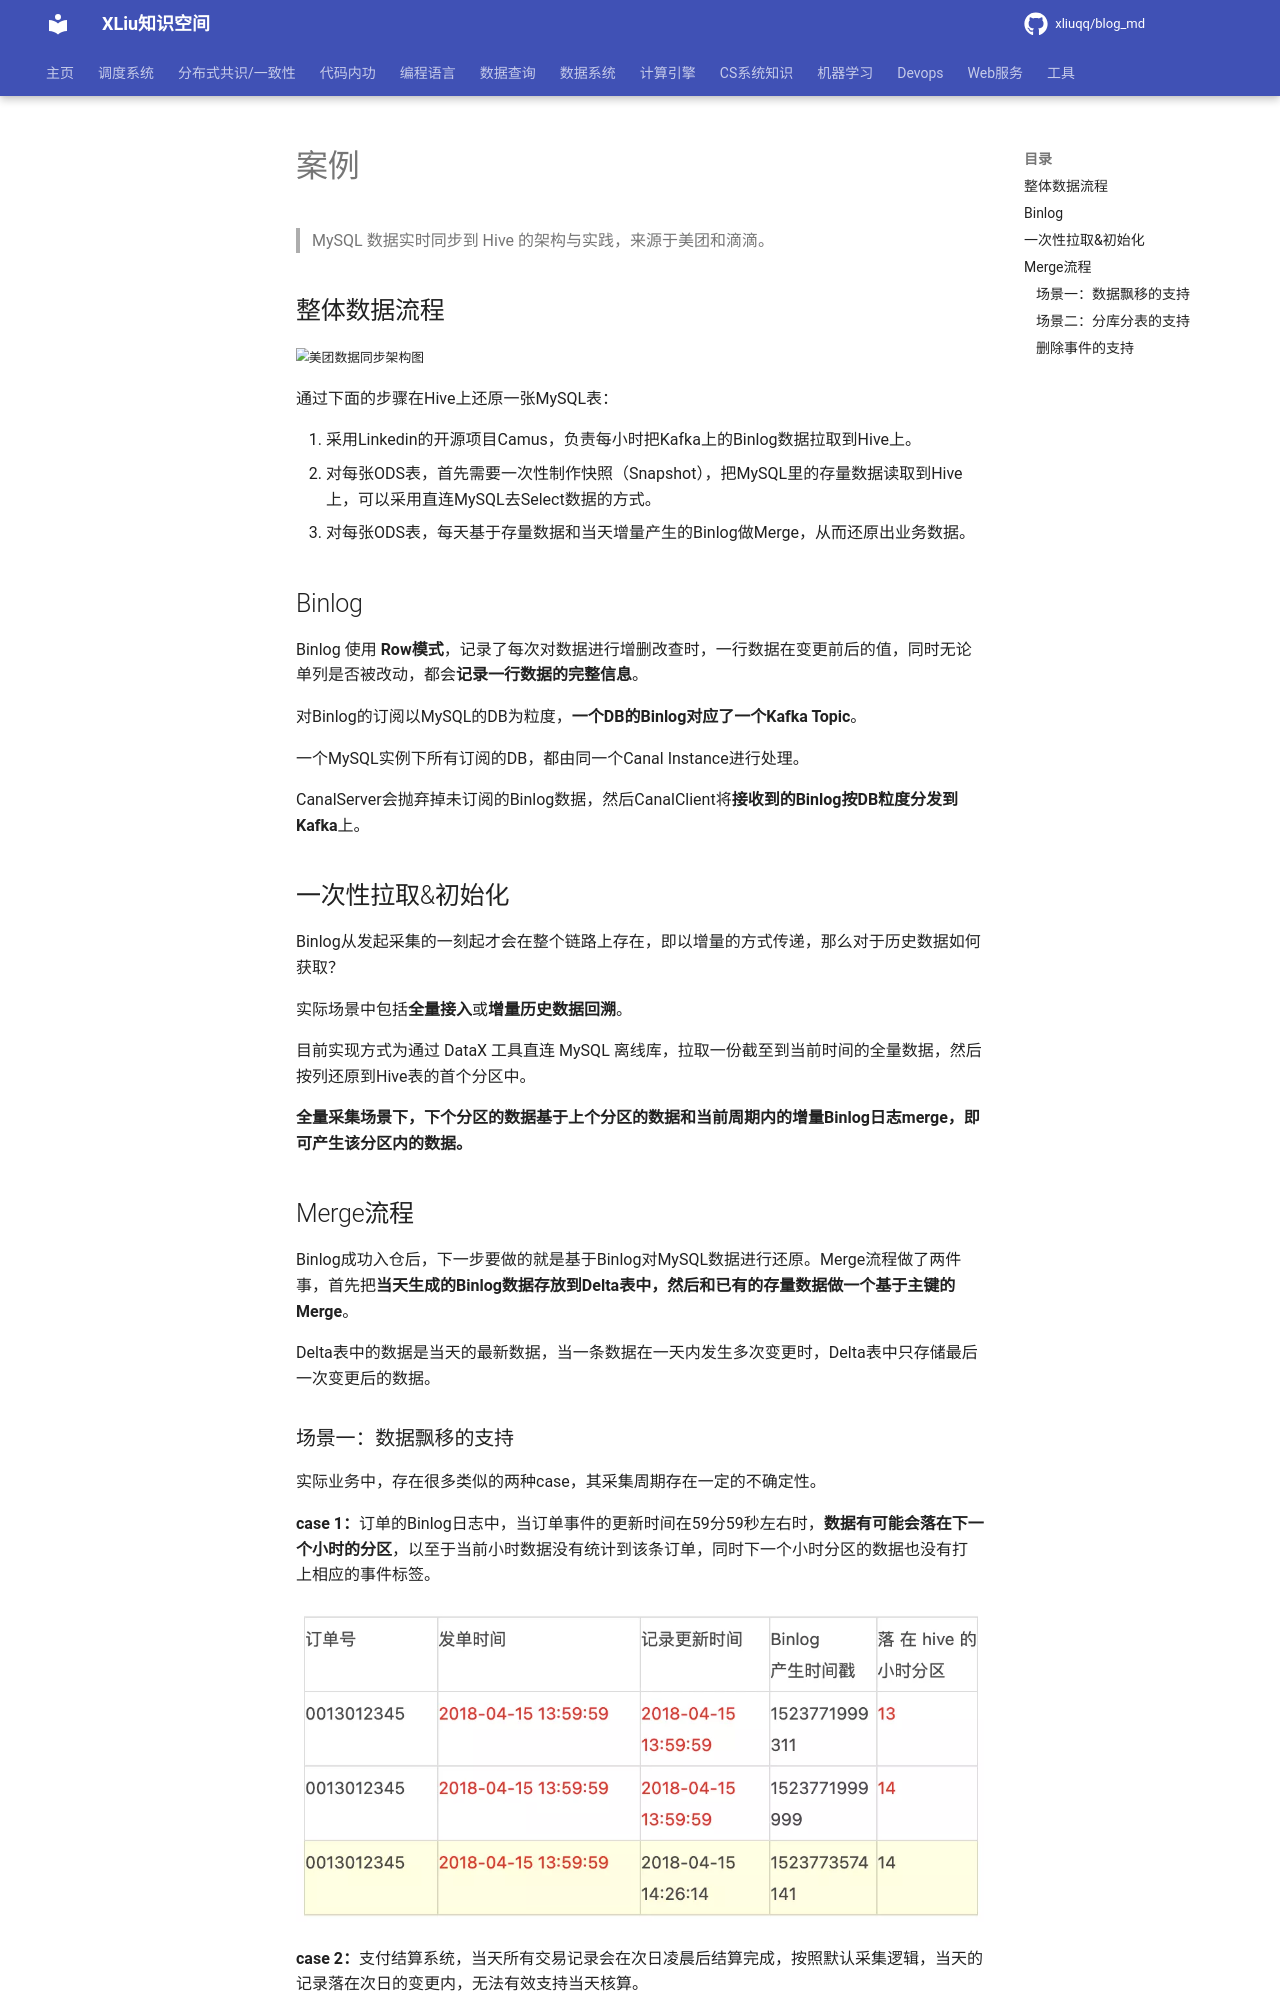

repository: xliuqq/blog_md · page: data_system/data_manage/data_integration/action.html · generator: mkdocs

# 案例

> MySQL 数据实时同步到 Hive 的架构与实践，来源于美团和滴滴。



## 整体数据流程

<img src="pics/meituan_action,png" alt="美团数据同步架构图" style="zoom: 80%;" />

通过下面的步骤在Hive上还原一张MySQL表：

1. 采用Linkedin的开源项目Camus，负责每小时把Kafka上的Binlog数据拉取到Hive上。
2. 对每张ODS表，首先需要一次性制作快照（Snapshot），把MySQL里的存量数据读取到Hive上，可以采用直连MySQL去Select数据的方式。
3. 对每张ODS表，每天基于存量数据和当天增量产生的Binlog做Merge，从而还原出业务数据。



## Binlog

Binlog 使用 **Row模式**，记录了每次对数据进行增删改查时，一行数据在变更前后的值，同时无论单列是否被改动，都会**记录一行数据的完整信息**。

对Binlog的订阅以MySQL的DB为粒度，**一个DB的Binlog对应了一个Kafka Topic**。

一个MySQL实例下所有订阅的DB，都由同一个Canal Instance进行处理。

CanalServer会抛弃掉未订阅的Binlog数据，然后CanalClient将**接收到的Binlog按DB粒度分发到Kafka**上。



## 一次性拉取&初始化

Binlog从发起采集的一刻起才会在整个链路上存在，即以增量的方式传递，那么对于历史数据如何获取？

实际场景中包括**全量接入**或**增量历史数据回溯**。

目前实现方式为通过 DataX 工具直连 MySQL 离线库，拉取一份截至到当前时间的全量数据，然后按列还原到Hive表的首个分区中。

**全量采集场景下，下个分区的数据基于上个分区的数据和当前周期内的增量Binlog日志merge，即可产生该分区内的数据。**



## Merge流程

Binlog成功入仓后，下一步要做的就是基于Binlog对MySQL数据进行还原。Merge流程做了两件事，首先把**当天生成的Binlog数据存放到Delta表中，然后和已有的存量数据做一个基于主键的Merge**。

Delta表中的数据是当天的最新数据，当一条数据在一天内发生多次变更时，Delta表中只存储最后一次变更后的数据。
